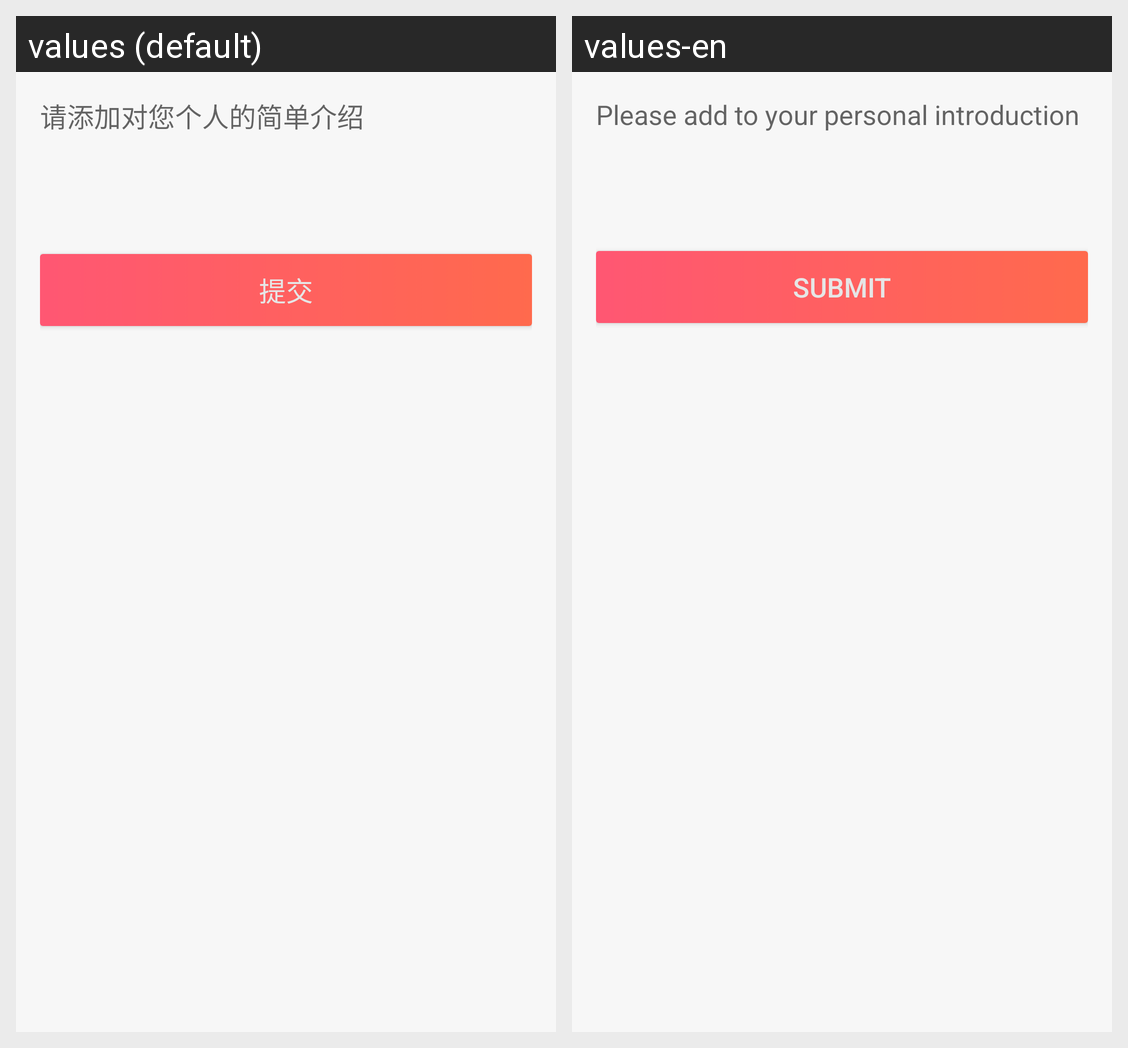

Here is an Android app screen in its default locale and in the app's own translations. Write out the translated-string differences for the strings that appear on this screen.
Android screen res/layout/fragment_resume.xml rendered under 2 locales, left to right: values (default), values-en. Device: Nexus 5 (rendered at 1080×1920; each locale shown at half size, 540×960, under a caption strip naming it); theme AppTheme.
Strings drawn on this screen, with the default value and each locale's value (text and hints the layout hard-codes, and strings that could not be matched under every locale, appear in the picture but are not listed):

please_input_resume
  values: 请添加对您个人的简单介绍
  values-en: Please add to your personal introduction

commit
  values: 提交
  values-en: submit
